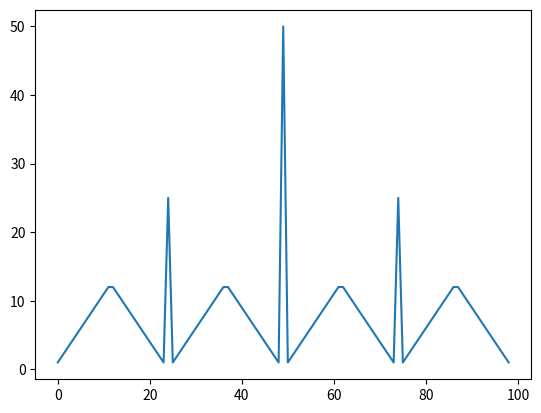

Recreate this plot in Python.
# [redacted]
import numpy as np
import matplotlib.pyplot as plt

CONVERGENCE_LIMIT = 10e-15
MAX_MONEY = 100
MIN_FLOAT = -10e15

P_H = 0.25
value = np.zeros(MAX_MONEY + 1)
old_value = np.zeros(MAX_MONEY + 1)
policy = np.zeros(MAX_MONEY + 1)


def legal_assert(state, action):
    assert state>0 and state< MAX_MONEY, ("state illegal:" + str(state))
    assert action >=1 and action <= min(state, MAX_MONEY-state), ("action illegal, [state, action] : [%d, %d]" % (state, action) )

def get_next_state_probability_reward(cur_money, action):
    '''
    calculate a list contained  next state's transimission probability and reward
    :param cur_money:
    :param action:
    :return: [ nextstate, reward]
    '''
    legal_assert(cur_money, action)

    next_state_probability_reward = np.zeros((2, 3))
    # if the coin comes up heads
    next_state_probability_reward[0, 0] = cur_money + action
    next_state_probability_reward[0, 1] = P_H
    next_state_probability_reward[0, 2] = 0

    # if the coin is tails
    next_state_probability_reward[1, 0] = cur_money - action
    next_state_probability_reward[1, 1] = 1 - P_H
    next_state_probability_reward[1, 2] = 0

    return next_state_probability_reward

def value_iteration():
    '''

    :return:
    '''

    for cur_money in range(1, MAX_MONEY ):
        max_value = MIN_FLOAT
        for action in range(1, min(cur_money, MAX_MONEY - cur_money) + 1):
            legal_assert(cur_money, action)

            # calculate new value for state s: v(s) = argmax p(s',r|s,a)[r + v(s')]
            next_state_probability_reward = get_next_state_probability_reward(cur_money, action)
            temp_sum = 0
            for i in range(2):
                next_state = int(next_state_probability_reward[i, 0])
                pro = next_state_probability_reward[i, 1]
                reward = next_state_probability_reward[i, 2]
                temp_sum = temp_sum + pro * (reward + value[next_state])

            # value update
            max_value = max(temp_sum, max_value)
        value[cur_money] = max_value


def calculate_optimal_policy():
    '''

    :return:
    '''
    for state in range(1, MAX_MONEY):
        optimal_policy = 0
        value_array = []
        for action in range(1, min(state, MAX_MONEY - state) + 1):
            legal_assert(state, action)
            next_state_probability_reward = get_next_state_probability_reward(state, action)
            cur_action_value = 0
            for i in range(2):
                next_state = int(next_state_probability_reward[i, 0])
                pro = next_state_probability_reward[i, 1]
                reward = next_state_probability_reward[i, 2]
                cur_action_value = cur_action_value + pro * (reward + value[next_state])

            value_array.append(cur_action_value)

            # ATTENTION! BECAUSE OF THE NUMERICAL DIFFERENCE BETWEEN ITEMS IN THIS ARRAY, SO WE MUST CALL NP.ROUND
            policy[state] = np.argmax(np.round(value_array, 10)) + 1


    plt.plot(policy[1:MAX_MONEY])
    plt.show()

def Gambler_Proble():
    '''
    Main Function to solve this problem
    :return: Nein
    '''

    iter = 0
    value[0] = 0
    value[MAX_MONEY] = 1

    while True:
        old_Value = value.copy()
        value_iteration()
        gap = np.sum(abs(np.array(old_Value) - np.array(value)))
        if gap < CONVERGENCE_LIMIT:
            print('value iteration convergence in ' + str(iter) + ' iter: '+ str(gap))
            calculate_optimal_policy()
            print('the optimal state value is ' + str(value))
            print('the optimal policy is ' + str(policy))
            break
        iter = iter + 1
        print('iteration ' + str(iter) + ' : ' + str(gap))

# a = get_next_state_probability_reward(20, 15)
# print(a)
# print(a[0, 1])
#
Gambler_Proble()
